Dataset: cropped_belgiumts (GitHub, Yimeng000/ITCS352_DL_Project). Classes: blue circles, diamonds, forbidden, rectangles down, rectangles up, red blue circles, red circles, reversed triangle, squares, triangles.

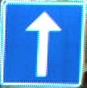
Label: squares

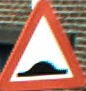
Label: triangles

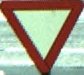
Label: reversed triangle

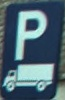
Label: rectangles up

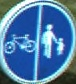
Label: blue circles

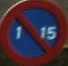
Label: red blue circles
